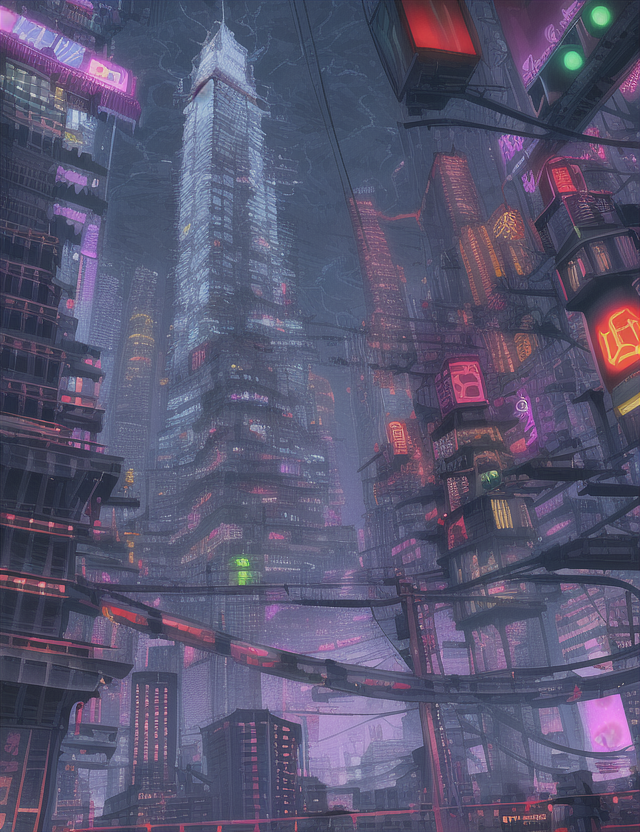
Generation parameters embedded in this image by AUTOMATIC1111 Stable Diffusion web UI or a fork of it (Forge, ...) (PNG 'parameters' text chunk):
pagoda, neon,skyscrapers, storm, cyberpunk, flying cars, cables
Steps: 35, Sampler: Euler, CFG scale: 7, Seed: 1027569956, Size: 640x832, Model hash: 1a7df6b8